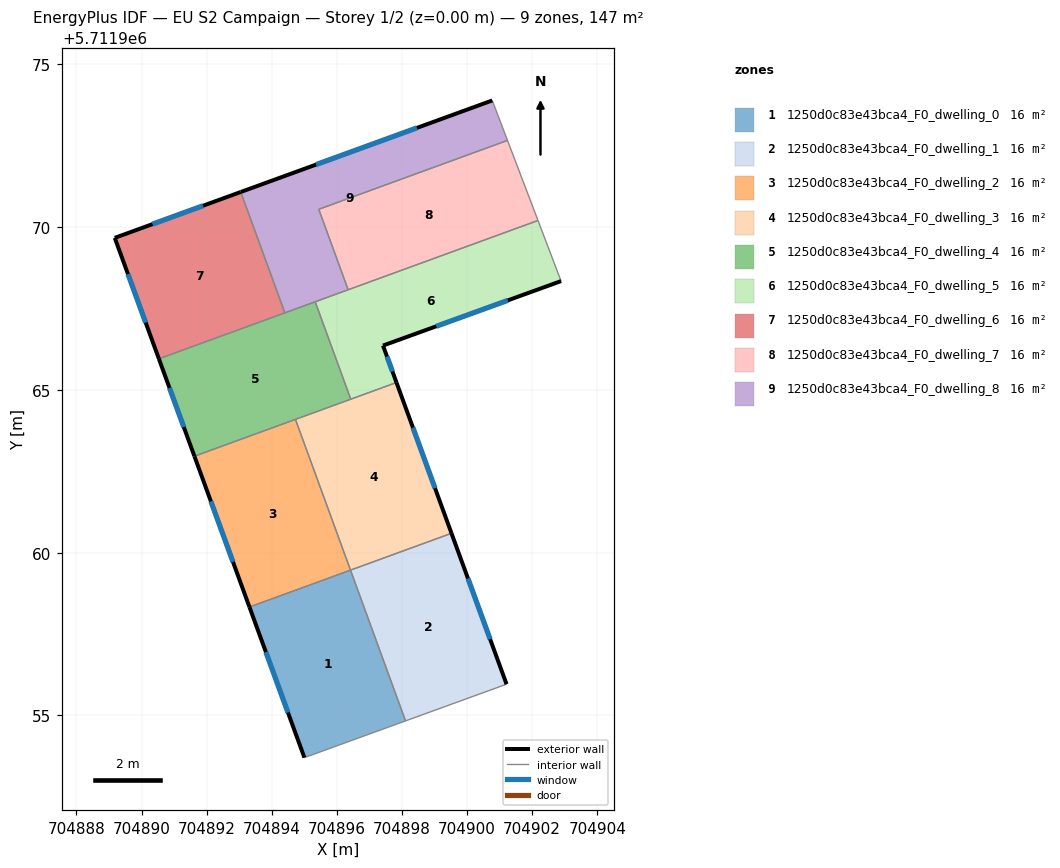
=== STOREY PLAN SPEC (per zone: floor XY polygon, exterior-wall plan segments, windows/doors) ===
zone 1: 1250d0c83e43bca4_F0_dwelling_0  (16.3 m²)
  floor: (704896.42, 5711959.46) (704898.11, 5711954.83) (704895.01, 5711953.71) (704893.32, 5711958.33)
  exterior wall: (704893.32, 5711958.33) – (704895.01, 5711953.71)  [4.9 m]
    window: (704893.82, 5711956.95) – (704894.50, 5711955.09)  [2.4 m²]
  interior walls: 3
zone 2: 1250d0c83e43bca4_F0_dwelling_1  (16.3 m²)
  floor: (704899.52, 5711960.60) (704901.21, 5711955.96) (704898.11, 5711954.83) (704896.42, 5711959.46)
  exterior wall: (704901.21, 5711955.96) – (704899.52, 5711960.60)  [4.9 m]
    window: (704900.71, 5711957.35) – (704900.03, 5711959.21)  [2.4 m²]
  interior walls: 3
zone 3: 1250d0c83e43bca4_F0_dwelling_2  (16.3 m²)
  floor: (704894.73, 5711964.10) (704896.42, 5711959.46) (704893.32, 5711958.33) (704891.63, 5711962.96)
  exterior wall: (704891.63, 5711962.96) – (704893.32, 5711958.33)  [4.9 m]
    window: (704892.13, 5711961.58) – (704892.81, 5711959.72)  [2.4 m²]
  interior walls: 3
zone 4: 1250d0c83e43bca4_F0_dwelling_3  (16.3 m²)
  floor: (704897.83, 5711965.23) (704899.52, 5711960.60) (704896.42, 5711959.46) (704894.73, 5711964.10)
  exterior wall: (704899.52, 5711960.60) – (704897.83, 5711965.23)  [4.9 m]
    window: (704899.02, 5711961.98) – (704898.34, 5711963.84)  [2.4 m²]
  interior walls: 4
zone 5: 1250d0c83e43bca4_F0_dwelling_4  (16.3 m²)
  floor: (704895.34, 5711967.71) (704896.43, 5711964.72) (704891.63, 5711962.96) (704890.53, 5711965.96)
  exterior wall: (704890.53, 5711965.96) – (704891.63, 5711962.96)  [3.2 m]
    window: (704890.86, 5711965.06) – (704891.30, 5711963.86)  [1.5 m²]
  interior walls: 5
zone 6: 1250d0c83e43bca4_F0_dwelling_5  (16.3 m²)
  floor: (704902.18, 5711970.21) (704902.89, 5711968.34) (704897.42, 5711966.36) (704897.83, 5711965.23) (704896.43, 5711964.72) (704895.34, 5711967.71)
  exterior wall: (704897.42, 5711966.36) – (704902.89, 5711968.34)  [5.8 m]
    window: (704899.06, 5711966.96) – (704901.25, 5711967.75)  [2.8 m²]
  exterior wall: (704897.83, 5711965.23) – (704897.42, 5711966.36)  [1.2 m]
    window: (704897.71, 5711965.57) – (704897.54, 5711966.02)  [0.6 m²]
  interior walls: 5
zone 7: 1250d0c83e43bca4_F0_dwelling_6  (16.3 m²)
  floor: (704893.05, 5711971.08) (704894.40, 5711967.37) (704890.53, 5711965.96) (704889.18, 5711969.67)
  exterior wall: (704893.05, 5711971.08) – (704889.18, 5711969.67)  [4.1 m]
    window: (704891.89, 5711970.66) – (704890.34, 5711970.09)  [2.0 m²]
  exterior wall: (704889.18, 5711969.67) – (704890.53, 5711965.96)  [4.0 m]
    window: (704889.58, 5711968.56) – (704890.13, 5711967.07)  [1.9 m²]
  interior walls: 2
zone 8: 1250d0c83e43bca4_F0_dwelling_7  (16.3 m²)
  floor: (704901.24, 5711972.67) (704902.18, 5711970.21) (704896.35, 5711968.08) (704895.45, 5711970.55)
  interior walls: 4
zone 9: 1250d0c83e43bca4_F0_dwelling_8  (16.3 m²)
  floor: (704900.78, 5711973.89) (704901.24, 5711972.67) (704895.45, 5711970.55) (704896.35, 5711968.08) (704894.40, 5711967.37) (704893.05, 5711971.08)
  exterior wall: (704900.78, 5711973.89) – (704893.05, 5711971.08)  [8.2 m]
    window: (704898.46, 5711973.05) – (704895.36, 5711971.92)  [4.0 m²]
  interior walls: 6

=== DERIVED (storey summary) ===
Building: EU S2 Campaign
Storey: 1 of 2  (floor level z = 0.00 m)
Storey gross floor area: 146.6 m²
Zones on this storey: 9
  - 1250d0c83e43bca4_F0_dwelling_0: floor 16.3 m²; exterior wall 4.9 m (14.8 m²); 1 window(s) 2.4 m²; WWR 16.1%
  - 1250d0c83e43bca4_F0_dwelling_1: floor 16.3 m²; exterior wall 4.9 m (14.8 m²); 1 window(s) 2.4 m²; WWR 16.1%
  - 1250d0c83e43bca4_F0_dwelling_2: floor 16.3 m²; exterior wall 4.9 m (14.8 m²); 1 window(s) 2.4 m²; WWR 16.1%
  - 1250d0c83e43bca4_F0_dwelling_3: floor 16.3 m²; exterior wall 4.9 m (14.8 m²); 1 window(s) 2.4 m²; WWR 16.1%
  - 1250d0c83e43bca4_F0_dwelling_4: floor 16.3 m²; exterior wall 3.2 m (9.6 m²); 1 window(s) 1.5 m²; WWR 16.1%
  - 1250d0c83e43bca4_F0_dwelling_5: floor 16.3 m²; exterior wall 7.0 m (21.1 m²); 2 window(s) 3.4 m²; WWR 16.1%
  - 1250d0c83e43bca4_F0_dwelling_6: floor 16.3 m²; exterior wall 8.1 m (24.2 m²); 2 window(s) 3.9 m²; WWR 16.1%
  - 1250d0c83e43bca4_F0_dwelling_7: floor 16.3 m²
  - 1250d0c83e43bca4_F0_dwelling_8: floor 16.3 m²; exterior wall 8.2 m (24.7 m²); 1 window(s) 4.0 m²; WWR 16.1%
Zone adjacency (shared interzone walls):
  - 1250d0c83e43bca4_F0_dwelling_0 ↔ 1250d0c83e43bca4_F0_dwelling_1
  - 1250d0c83e43bca4_F0_dwelling_0 ↔ 1250d0c83e43bca4_F0_dwelling_2
  - 1250d0c83e43bca4_F0_dwelling_1 ↔ 1250d0c83e43bca4_F0_dwelling_3
  - 1250d0c83e43bca4_F0_dwelling_2 ↔ 1250d0c83e43bca4_F0_dwelling_3
  - 1250d0c83e43bca4_F0_dwelling_2 ↔ 1250d0c83e43bca4_F0_dwelling_4
  - 1250d0c83e43bca4_F0_dwelling_3 ↔ 1250d0c83e43bca4_F0_dwelling_4
  - 1250d0c83e43bca4_F0_dwelling_3 ↔ 1250d0c83e43bca4_F0_dwelling_5
  - 1250d0c83e43bca4_F0_dwelling_4 ↔ 1250d0c83e43bca4_F0_dwelling_5
  - 1250d0c83e43bca4_F0_dwelling_4 ↔ 1250d0c83e43bca4_F0_dwelling_6
  - 1250d0c83e43bca4_F0_dwelling_4 ↔ 1250d0c83e43bca4_F0_dwelling_8
  - 1250d0c83e43bca4_F0_dwelling_5 ↔ 1250d0c83e43bca4_F0_dwelling_7
  - 1250d0c83e43bca4_F0_dwelling_5 ↔ 1250d0c83e43bca4_F0_dwelling_8
  - 1250d0c83e43bca4_F0_dwelling_6 ↔ 1250d0c83e43bca4_F0_dwelling_8
  - 1250d0c83e43bca4_F0_dwelling_7 ↔ 1250d0c83e43bca4_F0_dwelling_8